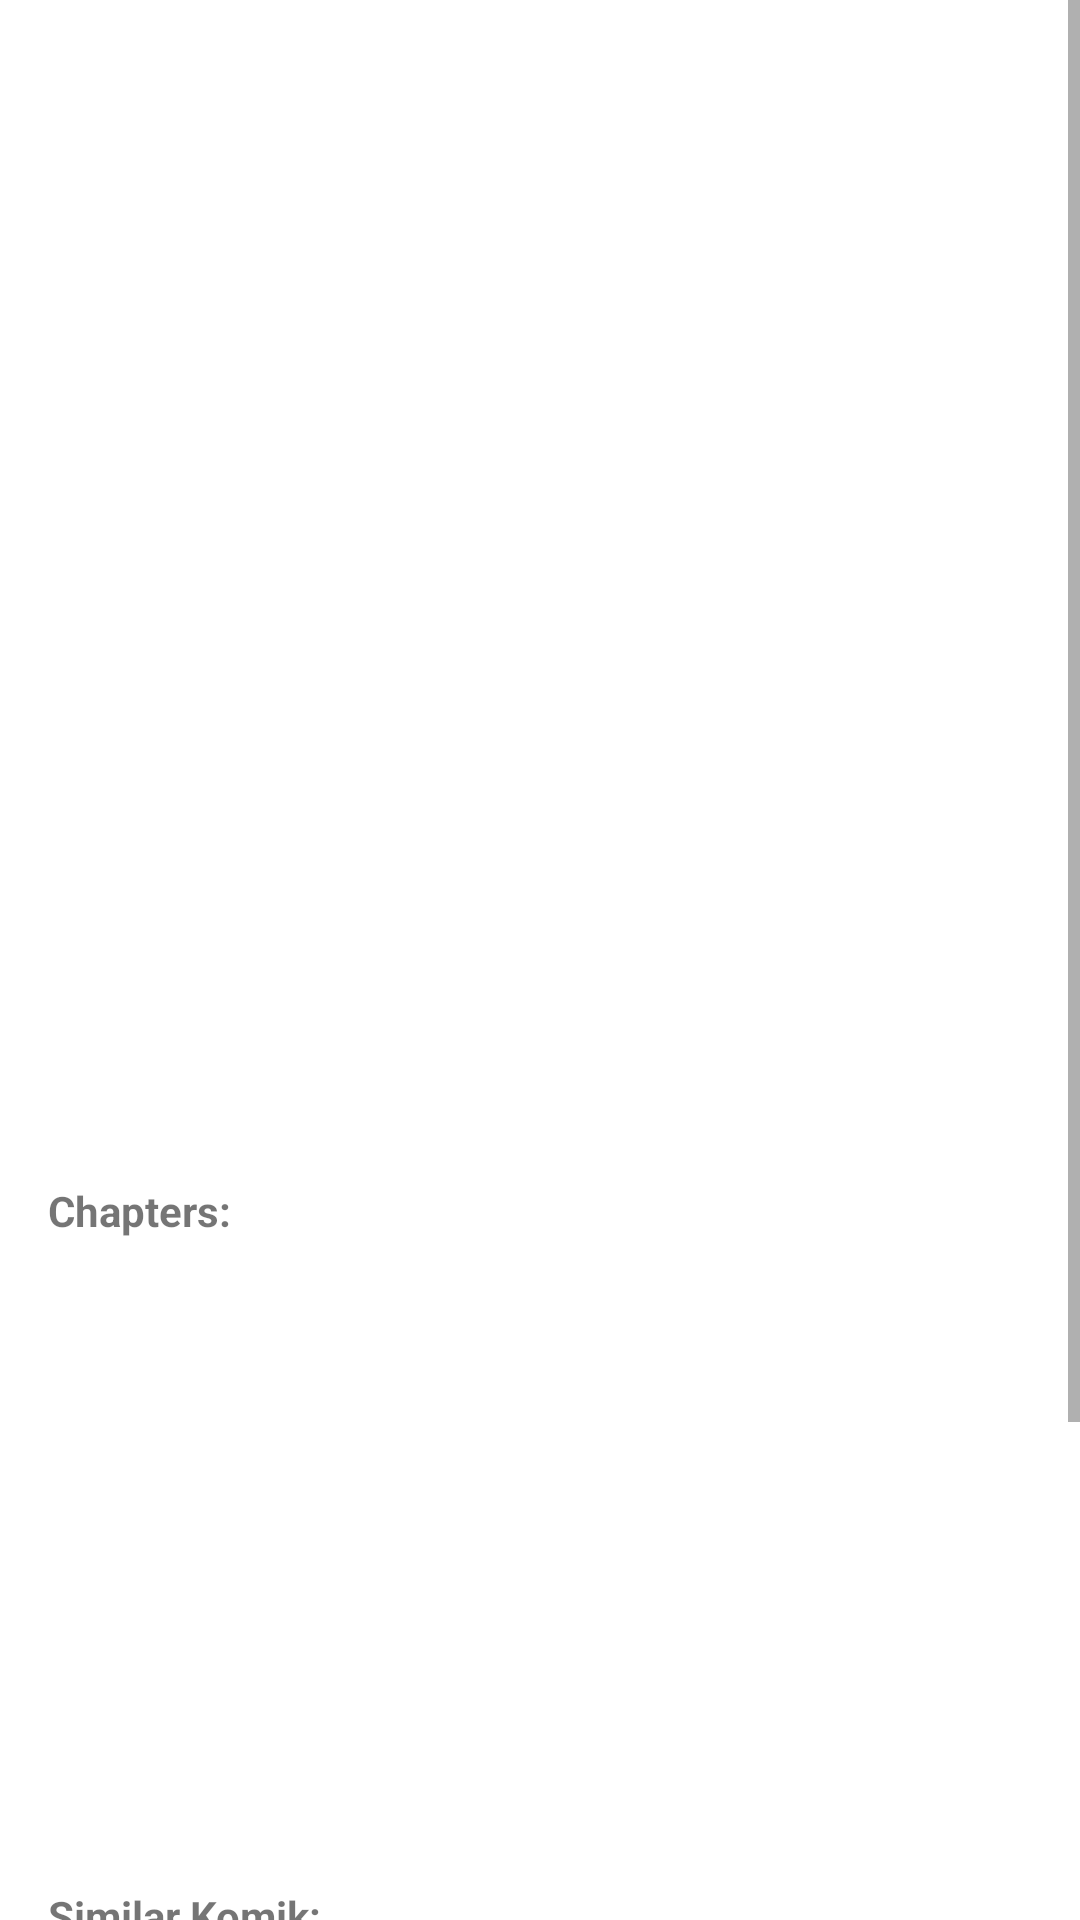

Write the Android layout XML for this screen, with the resource values it uses.
<!-- AndroidManifest.xml: activity theme Theme.CloneDouDesu -->
<!-- res/layout/activity_detail.xml -->
<ScrollView xmlns:android="http://schemas.android.com/apk/res/android"
    android:layout_width="match_parent"
    android:layout_height="match_parent">

    <LinearLayout
        android:orientation="vertical"
        android:padding="16dp"
        android:layout_width="match_parent"
        android:layout_height="wrap_content">

        <ImageView
            android:id="@+id/detailThumbnail"
            android:layout_width="200dp"
            android:layout_height="300dp"
            android:scaleType="centerCrop"
            android:layout_gravity="center"/>

        <TextView
            android:id="@+id/detailTitle"
            android:layout_width="match_parent"
            android:layout_height="wrap_content"
            android:textSize="20sp"
            android:textStyle="bold"
            android:paddingTop="8dp"/>

        <TextView
            android:id="@+id/detailDescription"
            android:layout_width="match_parent"
            android:layout_height="wrap_content"
            android:paddingTop="8dp"/>

        <TextView
            android:layout_width="match_parent"
            android:layout_height="wrap_content"
            android:text="Chapters:"
            android:textStyle="bold"
            android:paddingTop="16dp"/>

        <androidx.recyclerview.widget.RecyclerView
            android:id="@+id/chapterRecyclerView"
            android:layout_width="match_parent"
            android:layout_height="200dp"/>

        <TextView
            android:layout_width="match_parent"
            android:layout_height="wrap_content"
            android:text="Similar Komik:"
            android:textStyle="bold"
            android:paddingTop="16dp"/>

        <androidx.recyclerview.widget.RecyclerView
            android:id="@+id/similarRecyclerView"
            android:layout_width="match_parent"
            android:layout_height="200dp"/>
    </LinearLayout>
</ScrollView>
<!-- resources referenced by this layout -->
<resources>
  <style name="Theme.CloneDouDesu" parent="Theme.MaterialComponents.DayNight.DarkActionBar">
          
          <item name="colorPrimary">@color/purple_500</item>
          <item name="colorPrimaryVariant">@color/purple_700</item>
          <item name="colorOnPrimary">@color/white</item>
          
          <item name="colorSecondary">@color/teal_200</item>
          <item name="colorSecondaryVariant">@color/teal_700</item>
          <item name="colorOnSecondary">@color/black</item>
          
          <item name="android:statusBarColor" tools:targetApi="l">?attr/colorPrimaryVariant</item>
          
      </style>
  <color name="purple_500">#FF6650a4</color>
  <color name="purple_700">#FF625b71</color>
  <color name="white">#FFFFFFFF</color>
  <color name="teal_200">#FF03DAC5</color>
  <color name="teal_700">#FF018786</color>
  <color name="black">#FF000000</color>
</resources>
